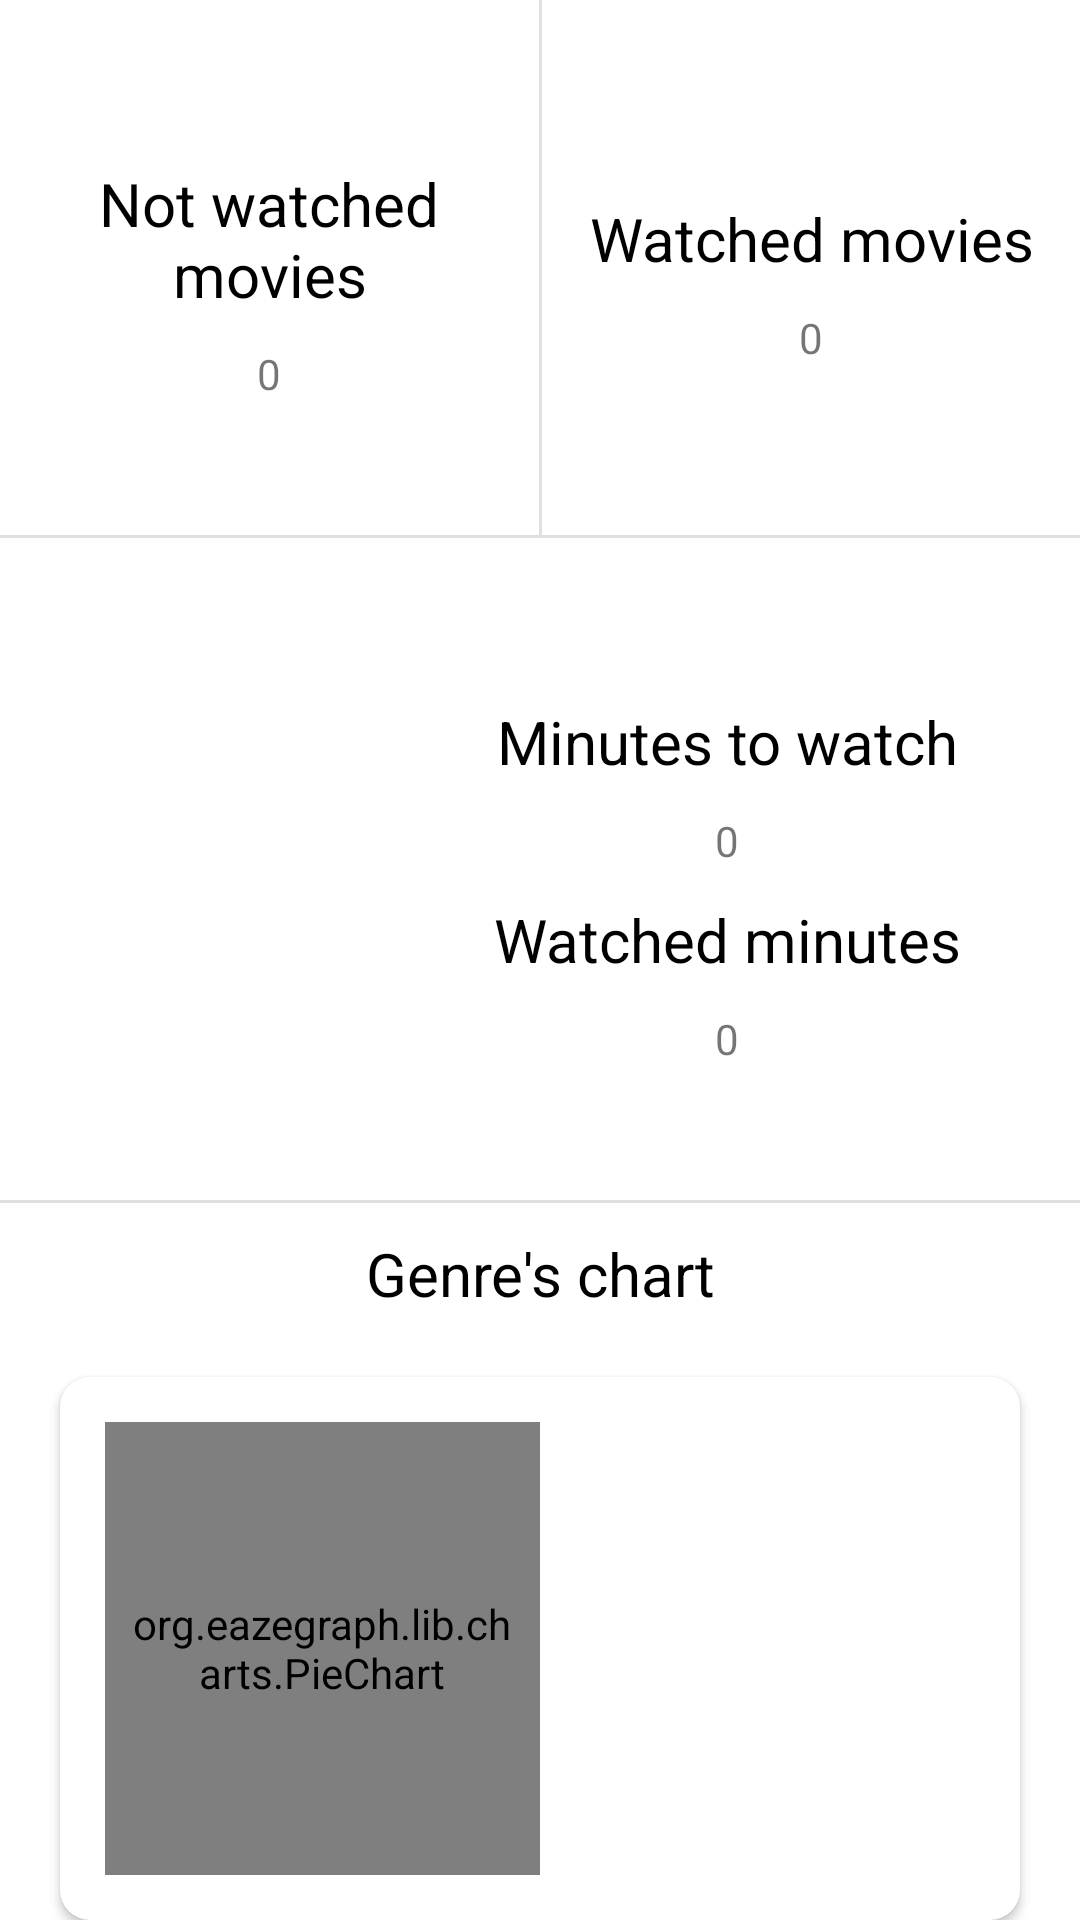

The Android layout XML behind this screen, and the referenced resources:
<!-- AndroidManifest.xml: application theme Theme.LibMovie -->
<!-- res/layout/fragment_stats.xml -->
<?xml version="1.0" encoding="utf-8"?>
<LinearLayout xmlns:android="http://schemas.android.com/apk/res/android"
    xmlns:app="http://schemas.android.com/apk/res-auto"
    android:layout_width="match_parent"
    android:layout_height="match_parent"
    android:id="@+id/stats"
    android:orientation="vertical"
    android:weightSum="3"
    android:divider="?android:dividerHorizontal"
    android:showDividers="middle">

    <LinearLayout
        android:layout_width="match_parent"
        android:layout_height="wrap_content"
        android:layout_weight="1"
        android:orientation="horizontal"
        android:weightSum="2"
        android:divider="?android:dividerVertical"
        android:showDividers="middle">

        <LinearLayout
            android:layout_width="match_parent"
            android:layout_height="match_parent"
            android:layout_weight="1"
            android:orientation="vertical"
            android:gravity="center">

            <TextView
                android:layout_width="match_parent"
                android:layout_height="wrap_content"
                android:text="Not watched movies"
                android:gravity="center"
                android:textSize="20dp"
                android:textColor="@color/black"
                android:paddingVertical="10dp"/>

            <TextView
                android:id="@+id/movies_to_watch"
                android:layout_width="match_parent"
                android:layout_height="wrap_content"
                android:text="0"
                android:gravity="center"/>

        </LinearLayout>

        <LinearLayout
            android:layout_width="match_parent"
            android:layout_height="match_parent"
            android:layout_weight="1"
            android:orientation="vertical"
            android:gravity="center">

            <TextView
                android:layout_width="match_parent"
                android:layout_height="wrap_content"
                android:text="Watched movies"
                android:textColor="@color/black"
                android:gravity="center"
                android:textSize="20dp"
                android:paddingVertical="10dp"/>

            <TextView
                android:id="@+id/watched_movies"
                android:layout_width="match_parent"
                android:layout_height="wrap_content"
                android:text="0"
                android:gravity="center"/>

        </LinearLayout>

    </LinearLayout>

    <LinearLayout
        android:layout_width="match_parent"
        android:layout_height="wrap_content"
        android:layout_weight="1"
        android:orientation="horizontal"
        android:weightSum="2">

        <LinearLayout
            android:layout_width="250dp"
            android:layout_height="match_parent"
            android:layout_weight="1"
            android:gravity="center"
            android:orientation="vertical">

            <ImageView
                android:layout_width="100dp"
                android:layout_height="100dp"
                android:layout_gravity="center"
                android:src="@drawable/icon_timer"
                app:tint="@color/design_default_color_primary" />

        </LinearLayout>

        <LinearLayout
            android:layout_width="match_parent"
            android:layout_height="match_parent"
            android:layout_weight="1"
            android:orientation="vertical"
            android:gravity="center">

            <TextView
                android:layout_width="match_parent"
                android:layout_height="wrap_content"
                android:text="Minutes to watch"
                android:gravity="center"
                android:textSize="20dp"
                android:textColor="@color/black"
                android:paddingVertical="10dp"/>

            <TextView
                android:id="@+id/minutes_to_watch"
                android:layout_width="match_parent"
                android:layout_height="wrap_content"
                android:text="0"
                android:gravity="center"/>

            <TextView
                android:layout_width="match_parent"
                android:layout_height="wrap_content"
                android:text="Watched minutes"
                android:textColor="@color/black"
                android:gravity="center"
                android:textSize="20dp"
                android:paddingVertical="10dp"/>

            <TextView
                android:id="@+id/watched_minutes"
                android:layout_width="match_parent"
                android:layout_height="wrap_content"
                android:text="0"
                android:gravity="center"/>

        </LinearLayout>

    </LinearLayout>

    <LinearLayout
        android:layout_width="match_parent"
        android:layout_height="150dp"
        android:layout_weight="1"
        android:weightSum="2"
        android:orientation="vertical">

        <LinearLayout
            android:layout_width="match_parent"
            android:layout_height="wrap_content"
            android:layout_weight="1">

            <TextView
                android:layout_width="match_parent"
                android:layout_height="wrap_content"
                android:text="Genre's chart"
                android:gravity="center"
                android:layout_marginVertical="10dp"
                android:textColor="@color/black"
                android:textSize="20dp"/>
        </LinearLayout>

        <LinearLayout
            android:layout_width="match_parent"
            android:layout_height="wrap_content"
            android:layout_weight="1"
            android:orientation="horizontal"
            android:weightSum="2">

            <LinearLayout
                android:layout_width="match_parent"
                android:layout_height="wrap_content"
                android:layout_weight="1">

                <org.eazegraph.lib.charts.PieChart
                    android:id="@+id/piecharta"
                    android:layout_width="match_parent"
                    android:layout_height="200dp"
                    android:layout_marginHorizontal="10dp"/>

            </LinearLayout>

            <LinearLayout
                android:layout_width="match_parent"
                android:layout_height="match_parent"
                android:layout_weight="1">

                <TextView
                    android:layout_width="match_parent"
                    android:layout_height="wrap_content"
                    android:text="CIAO"
                    android:gravity="center"/>

            </LinearLayout>

            <RelativeLayout

                xmlns:android="http://schemas.android.com/apk/res/android"
                xmlns:app="http://schemas.android.com/apk/res-auto"
                xmlns:tools="http://schemas.android.com/tools"
                android:layout_width="match_parent"
                android:layout_height="match_parent"
                android:background="@color/white"
                tools:context=".MainActivity">

                
                <androidx.cardview.widget.CardView
                    android:id="@+id/cardViewGraph"
                    android:layout_width="match_parent"
                    android:layout_height="200dp"
                    android:layout_marginLeft="20dp"
                    android:layout_marginRight="20dp"
                    android:layout_marginTop="15dp"
                    android:elevation="10dp"
                    app:cardCornerRadius="10dp">

                    

                    <LinearLayout
                        android:layout_width="match_parent"
                        android:layout_height="match_parent"
                        android:orientation="horizontal"
                        android:weightSum="2">

                        

                        <org.eazegraph.lib.charts.PieChart
                            xmlns:app="http://schemas.android.com/apk/res-auto"
                            android:id="@+id/piechart"
                            android:layout_width="match_parent"
                            android:layout_height="match_parent"
                            android:padding="6dp"
                            android:layout_weight="1"
                            android:layout_marginTop="15dp"
                            android:layout_marginLeft="15dp"
                            android:layout_marginBottom="15dp"
                            />

                        <TextView
                            android:layout_width="match_parent"
                            android:layout_height="match_parent"
                            android:id="@+id/lista">

                        </TextView>

                    </LinearLayout>

                </androidx.cardview.widget.CardView>

            </RelativeLayout>

        </LinearLayout>

    </LinearLayout>

</LinearLayout>
<!-- resources referenced by this layout -->
<resources>
  <color name="black">#FF000000</color>
  <color name="white">#FFFFFFFF</color>
  <style name="Theme.LibMovie" parent="Theme.MaterialComponents.DayNight.NoActionBar">
          
          <item name="colorPrimary">@color/purple_500</item>
          <item name="colorPrimaryVariant">@color/purple_700</item>
          <item name="colorOnPrimary">@color/white</item>
          
          <item name="colorSecondary">@color/teal_200</item>
          <item name="colorSecondaryVariant">@color/teal_700</item>
          <item name="colorOnSecondary">@color/black</item>
          
          <item name="android:statusBarColor" tools:targetApi="l">?attr/colorPrimaryVariant</item>
          
      </style>
  <color name="purple_500">#FF6200EE</color>
  <color name="purple_700">#FF3700B3</color>
  <color name="teal_200">#FF03DAC5</color>
  <color name="teal_700">#FF018786</color>
</resources>
